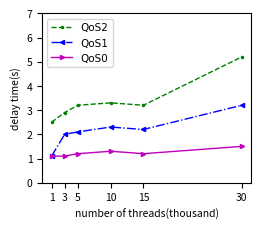

Here is the Python script that generated this plot:
import matplotlib.pyplot as plt
from matplotlib.ticker import MultipleLocator
import numpy as np
import matplotlib.ticker as mticker


fig=plt.figure(figsize=(2.7, 2.2))
x1 = [ 1, 3, 5, 10, 15, 30]
y1 = [2.5, 2.9, 3.2, 3.3, 3.2, 5.2]
y2 = [ 1.1, 2.0, 2.1, 2.3, 2.2, 3.2]
y3 = [ 1.1, 1.1, 1.2, 1.3, 1.2, 1.5]
# plt.subplot(2, 1, 1)
plt.plot(x1, y1, 'g.--', linewidth=1, markersize=3)
plt.plot(x1, y2, 'b<-.', linewidth=1, markersize=3)
plt.plot(x1, y3, 'm>-',  linewidth=1, markersize=3)
plt.xticks(x1)
# plt.xlabel('γ', fontsize='7.5')  # 7.5px为六号字体
plt.ylabel("delay time(s)", fontsize='7.5')
plt.xlabel("number of threads(thousand)", fontsize='7.5')
# plt.xlim(0, 15000)
ax = plt.gca()
y_major_locator = MultipleLocator(1)  # 设置y轴置刻度
# ax.yaxis.set_major_locator(y_major_locator)

# ax.yaxis.set_major_formatter(mticker.FormatStrFormatter('dddd'))
# xticks=x1
# ax.set_xticks(xticks)




plt.ylim(0, 7)
plt.tick_params(labelsize=7.5)   # 设置刻度字号
# plt.subplot(2, 1, 2)

# 线的标签
font1 = {'family' : 'Times New Roman',
'weight' : 'normal',
'size'   : 7.5,
}
plt.legend(('QoS2', 'QoS1','QoS0'), loc='upper left',prop=font1)  # drop out frame.
# plt.grid()
# plt.title('gama vs top-1')
plt.savefig("gamaVStop_1.jpg",dpi=300, bbox_inches = 'tight')  # set bbox_inches otherwise drop out xlabel and ylabel.
plt.show()